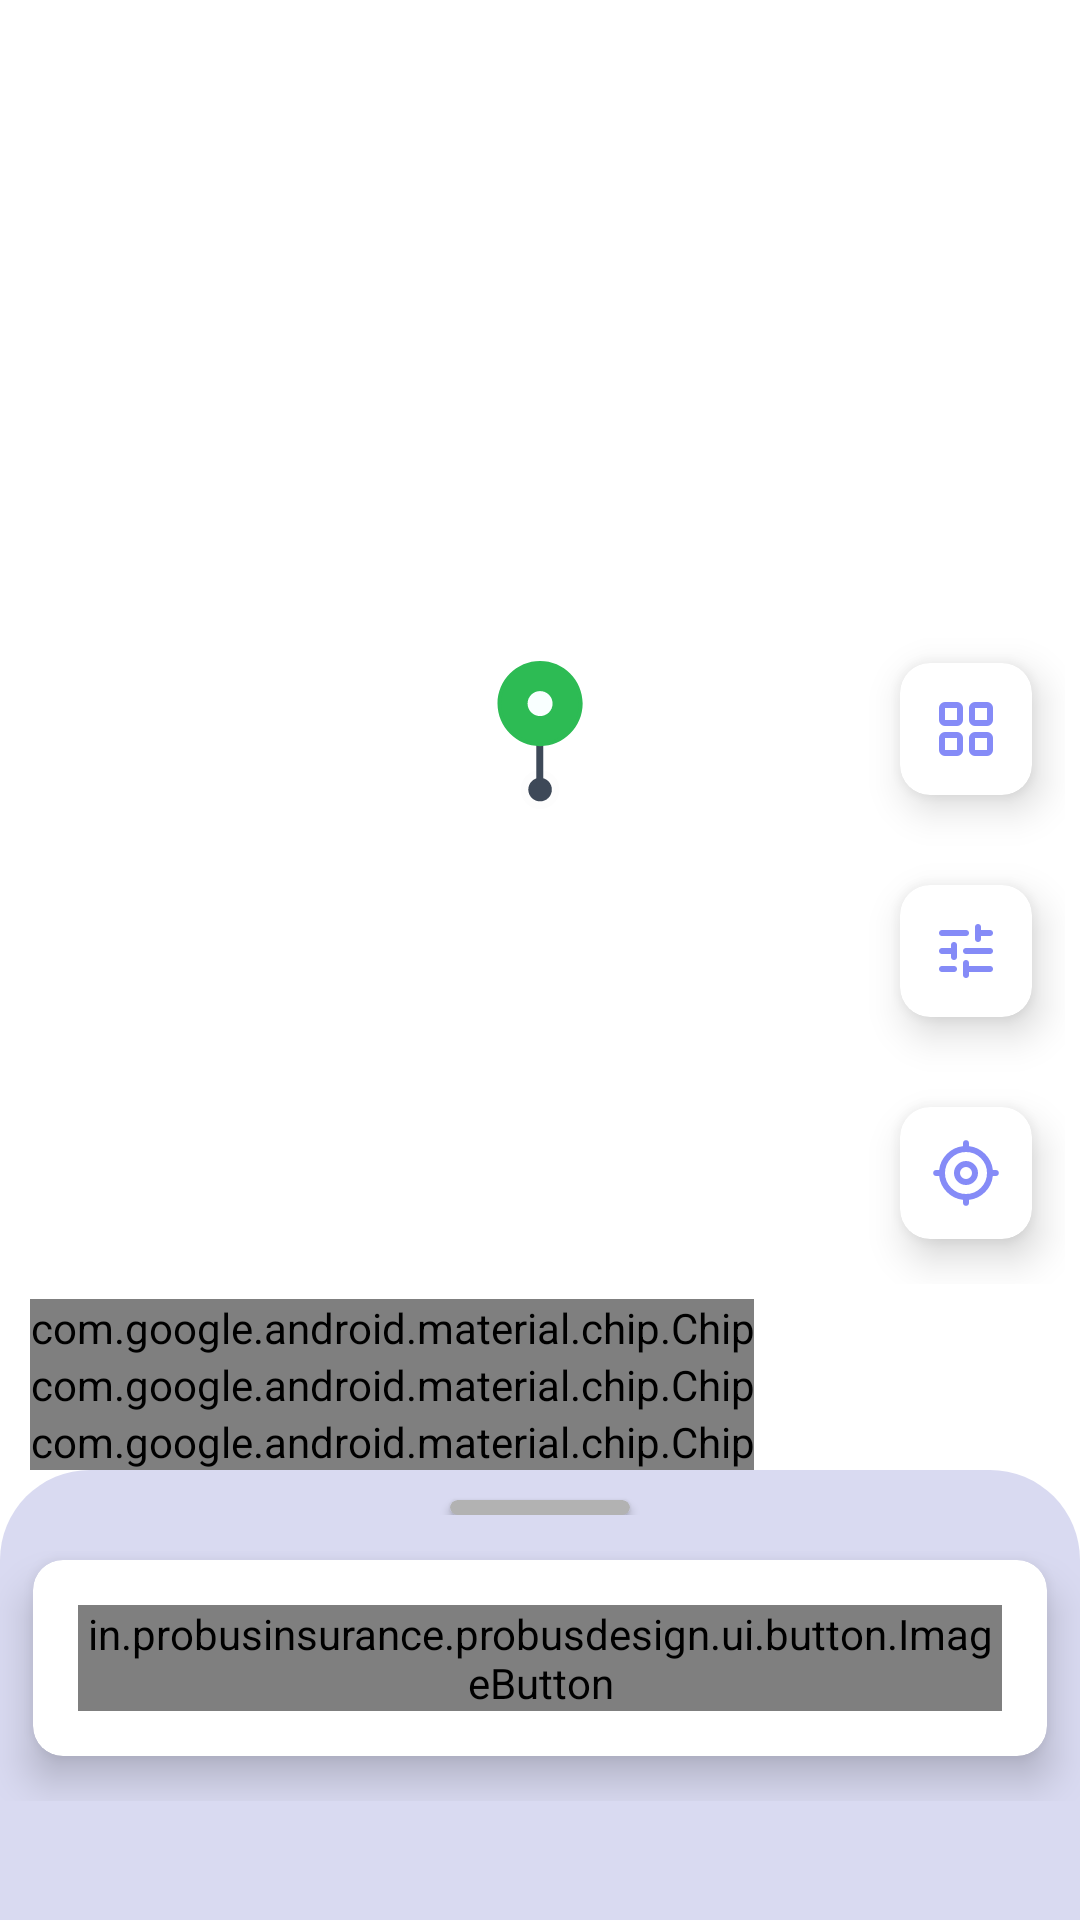

Write the Android layout XML for this screen, with the resource values it uses.
<!-- AndroidManifest.xml: application theme Theme.MapWork -->
<!-- res/layout/content_mainactivity.xml -->
<?xml version="1.0" encoding="utf-8"?>
<layout xmlns:android="http://schemas.android.com/apk/res/android"
    xmlns:app="http://schemas.android.com/apk/res-auto"
    xmlns:shimmer="http://schemas.android.com/tools"
    xmlns:tools="http://schemas.android.com/tools">

    <data>

    </data>

    <androidx.coordinatorlayout.widget.CoordinatorLayout
        android:layout_width="match_parent"
        android:layout_height="match_parent">


        <RelativeLayout
            android:layout_width="match_parent"
            android:layout_height="wrap_content"
            android:layout_above="@+id/bottom_sheet_behavior_id"
            android:layout_gravity="bottom"
            android:layout_marginBottom="@dimen/bottom_layout_height"
            android:gravity="bottom"
            android:orientation="vertical">


            <LinearLayout
                android:layout_width="match_parent"
                android:layout_height="wrap_content"
                android:layout_alignParentBottom="true"
                android:orientation="vertical">

                <LinearLayout
                    android:id="@+id/rl_location"
                    android:layout_width="match_parent"
                    android:layout_height="wrap_content"
                    android:layout_above="@+id/ll_chipview"
                    android:orientation="vertical"
                    android:padding="@dimen/margin_5dp">

                    <androidx.cardview.widget.CardView
                        android:id="@+id/home_modify_icon"
                        style="@style/CardViewStyle"
                        android:layout_width="wrap_content"
                        android:layout_height="wrap_content"
                        android:layout_alignParentLeft="true"
                        android:layout_gravity="right">

                        <ImageView
                            android:layout_width="wrap_content"
                            android:layout_height="wrap_content"
                            android:layout_margin="@dimen/margin_10dp"
                            app:srcCompat="@drawable/ic_option" />

                    </androidx.cardview.widget.CardView>

                    <androidx.cardview.widget.CardView
                        android:id="@+id/home_filter_icon"
                        style="@style/CardViewStyle"
                        android:layout_width="wrap_content"
                        android:layout_height="wrap_content"
                        android:layout_gravity="right">

                        <ImageView
                            android:layout_width="wrap_content"
                            android:layout_height="wrap_content"
                            android:layout_margin="@dimen/margin_10dp"
                            app:srcCompat="@drawable/ic_filter" />

                    </androidx.cardview.widget.CardView>

                    <RelativeLayout
                        android:layout_width="match_parent"
                        android:layout_height="wrap_content">

                        <androidx.cardview.widget.CardView
                            android:id="@+id/home_location_icon"
                            style="@style/CardViewStyle"
                            android:layout_width="wrap_content"
                            android:layout_height="wrap_content"
                            android:layout_alignParentRight="true">

                            <ImageView
                                android:layout_width="wrap_content"
                                android:layout_height="wrap_content"
                                android:layout_margin="@dimen/margin_10dp"
                                android:src="@drawable/ic_location" />

                        </androidx.cardview.widget.CardView>


                    </RelativeLayout>

                </LinearLayout>

                <LinearLayout
                    android:id="@+id/ll_chipview"
                    android:layout_width="match_parent"
                    android:layout_height="wrap_content"
                    android:layout_above="@+id/ll_item"
                    android:paddingLeft="@dimen/margin_10dp"
                    android:paddingRight="@dimen/margin_10dp">


                    <com.google.android.material.chip.ChipGroup
                        android:id="@+id/home_chipgroup_common"
                        android:layout_width="match_parent"
                        android:layout_height="wrap_content"
                        app:checkedChip="@id/home_chip_singleRoom"
                        app:singleSelection="true">

                        <com.google.android.material.chip.Chip
                            android:id="@+id/home_chip_singleRoom"
                            style="@style/Chip_Style"
                            android:layout_width="wrap_content"
                            android:layout_height="wrap_content"
                            android:text="Single Room" />

                        <com.google.android.material.chip.Chip
                            android:id="@+id/home_chip_Roomkitchen"
                            style="@style/Chip_Style"
                            android:layout_width="wrap_content"
                            android:layout_height="wrap_content"
                            android:text="Room+Kitchen" />

                        <com.google.android.material.chip.Chip
                            android:id="@+id/home_chip_Bachelors"
                            style="@style/Chip_Style"
                            android:layout_width="wrap_content"
                            android:layout_height="wrap_content"
                            android:text="Bachelors" />


                    </com.google.android.material.chip.ChipGroup>

                </LinearLayout>

                <RelativeLayout
                    android:layout_width="match_parent"
                    android:layout_height="wrap_content">


                    <androidx.recyclerview.widget.RecyclerView
                        android:id="@+id/home_roomRecyclearView"
                        android:layout_width="match_parent"
                        android:layout_height="wrap_content"
                        android:orientation="horizontal"
                        app:layoutManager="androidx.recyclerview.widget.LinearLayoutManager"
                        tools:itemCount="10"
                        tools:listitem="@layout/layout_roominfo_short" />


                </RelativeLayout>
            </LinearLayout>

            <ImageView
                android:id="@+id/home_locationPicker"
                android:layout_width="wrap_content"
                android:layout_height="wrap_content"
                android:layout_centerInParent="true"
                android:layout_gravity="center"
                app:srcCompat="@drawable/ic_pointer" />


        </RelativeLayout>

        <androidx.constraintlayout.motion.widget.MotionLayout
            android:id="@+id/bottom_sheet_behavior_id"
            android:layout_width="match_parent"
            android:layout_height="match_parent"
            android:background="@drawable/bottom_sheet_background"
            android:elevation="@dimen/margin_15dp"
            android:visibility="visible"
            app:behavior_hideable="false"
            app:behavior_peekHeight="@dimen/bottom_layout_height"
            app:layoutDescription="@xml/activity_main_scene"
            app:layout_behavior="com.google.android.material.bottomsheet.BottomSheetBehavior">

            <LinearLayout
                android:id="@+id/layout"
                android:layout_width="match_parent"
                android:layout_height="wrap_content"
                android:orientation="vertical">

                <include layout="@layout/bottom_sheet_indicator" />

                <androidx.cardview.widget.CardView
                    style="@style/CardViewStyle"
                    android:layout_width="match_parent"
                    android:layout_height="wrap_content"
                    android:layout_alignParentRight="true">

                    <RelativeLayout
                        android:id="@+id/home_search_layout"
                        android:layout_width="match_parent"
                        android:layout_height="wrap_content"
                        android:padding="@dimen/margin_10dp">

                        <in.probusinsurance.probusdesign.ui.textview.TextViewSmallHeading
                            android:id="@+id/home_txtsearchview"
                            android:layout_width="match_parent"
                            android:layout_height="wrap_content"
                            android:layout_alignParentLeft="true"
                            android:layout_centerVertical="true"
                            android:layout_marginStart="@dimen/margin_5dp"
                            android:layout_marginTop="@dimen/margin_5dp"
                            android:layout_marginEnd="@dimen/margin_5dp"
                            android:layout_marginBottom="@dimen/margin_5dp"
                            android:hint="@string/search_hint"
                            android:maxLines="1" />


                        <in.probusinsurance.probusdesign.ui.button.ImageButton
                            android:layout_width="wrap_content"
                            android:layout_height="wrap_content"
                            android:layout_alignParentRight="true"
                            android:layout_centerVertical="true"
                            android:layout_margin="@dimen/margin_5dp"
                            android:src="@drawable/ic_search" />

                    </RelativeLayout>
                </androidx.cardview.widget.CardView>

                <androidx.recyclerview.widget.RecyclerView
                    android:id="@+id/home_recentRecyclearView"
                    android:layout_width="match_parent"
                    android:layout_height="wrap_content"
                    android:orientation="horizontal"
                    app:layoutManager="androidx.recyclerview.widget.LinearLayoutManager"
                    tools:itemCount="10"
                    tools:listitem="@layout/layout_recent_search" />


            </LinearLayout>
        </androidx.constraintlayout.motion.widget.MotionLayout>

    </androidx.coordinatorlayout.widget.CoordinatorLayout>
</layout>
<!-- res/layout/layout_roominfo_short.xml (included above) -->
<?xml version="1.0" encoding="utf-8"?>
<layout xmlns:android="http://schemas.android.com/apk/res/android"
    xmlns:app="http://schemas.android.com/apk/res-auto">

    <data>

    </data>

    <RelativeLayout
        android:layout_width="match_parent"
        android:layout_height="match_parent">

        <androidx.cardview.widget.CardView
            style="@style/CardViewStyle"
            android:layout_width="match_parent"
            android:layout_height="wrap_content">

            <LinearLayout
                android:layout_width="match_parent"
                android:layout_height="wrap_content"
                android:orientation="horizontal">

                <ImageView
                    android:id="@+id/room_image"
                    android:layout_width="0dp"
                    android:layout_height="match_parent"
                    android:layout_weight="1"
                    android:scaleType="centerCrop"
                    app:srcCompat="@drawable/ic_room" />

                <LinearLayout
                    android:layout_width="0dp"
                    android:layout_height="wrap_content"
                    android:layout_weight="2"
                    android:orientation="vertical"
                    android:padding="@dimen/margin_10dp">

                    <LinearLayout
                        android:layout_width="match_parent"
                        android:layout_height="wrap_content"
                        android:orientation="vertical">

                        <RelativeLayout
                            android:layout_width="match_parent"
                            android:layout_height="wrap_content">

                            <LinearLayout
                                android:layout_width="match_parent"
                                android:layout_height="wrap_content"
                                android:layout_toLeftOf="@id/room_icon_action"
                                android:orientation="vertical">

                                <in.probusinsurance.probusdesign.ui.textview.TextViewMediumHeading
                                    android:id="@+id/room_txttitle"
                                    android:layout_width="match_parent"
                                    android:layout_height="wrap_content"
                                    android:layout_alignParentLeft="true"
                                    android:layout_centerVertical="true"
                                    android:inputType="textCapWords"
                                    android:lines="1"
                                    android:maxLines="1"
                                    android:text="Rajput Rooms" />

                                <in.probusinsurance.probusdesign.ui.textview.TextViewSubHeadingSmall
                                    android:id="@+id/room_txtlocation"
                                    android:layout_width="match_parent"
                                    android:layout_height="wrap_content"
                                    android:layout_alignParentLeft="true"
                                    android:layout_centerVertical="true"
                                    android:lines="2"
                                    android:maxLines="2"
                                    android:text="Pno 203 Rajput colony jhalana gram , 302020" />


                                <in.probusinsurance.probusdesign.ui.textview.TextViewMediumHeading
                                    android:id="@+id/room_txtprice"
                                    android:layout_width="match_parent"
                                    android:layout_height="wrap_content"
                                    android:layout_alignParentLeft="true"
                                    android:layout_centerVertical="true"
                                    android:layout_toLeftOf="@id/room_favoriteicon"
                                    android:lines="1"
                                    android:maxLines="1"
                                    android:text="₹ 2500/- "
                                    app:customColor="@color/colorPrimary"
                                    app:customColorEnable="true" />

                            </LinearLayout>


                            <LinearLayout
                                android:id="@+id/room_icon_action"
                                android:layout_width="wrap_content"
                                android:layout_height="wrap_content"
                                android:layout_alignParentRight="true"
                                android:orientation="vertical">

                                <in.probusinsurance.probusdesign.ui.button.ImageButton
                                    android:id="@+id/room_favoriteicon"
                                    android:layout_width="wrap_content"
                                    android:layout_height="wrap_content"
                                    android:padding="@dimen/margin_5dp"
                                    app:srcCompat="@drawable/ic_favorite" />

                                <in.probusinsurance.probusdesign.ui.button.ImageButton
                                    android:id="@+id/room_directionicon"
                                    android:layout_width="wrap_content"
                                    android:layout_height="wrap_content"
                                    android:layout_alignParentRight="true"
                                    android:padding="@dimen/margin_5dp"
                                    app:srcCompat="@drawable/ic_direction" />

                            </LinearLayout>


                        </RelativeLayout>


                    </LinearLayout>

                </LinearLayout>

            </LinearLayout>

        </androidx.cardview.widget.CardView>

    </RelativeLayout>
</layout>
<!-- res/layout/bottom_sheet_indicator.xml (included above) -->
<?xml version="1.0" encoding="utf-8"?>
<RelativeLayout xmlns:android="http://schemas.android.com/apk/res/android"
    android:layout_width="match_parent"
    android:layout_height="wrap_content">

    <androidx.cardview.widget.CardView
        android:layout_centerHorizontal="true"
        style="@style/StyleCardIndicator"
        android:layout_width="@dimen/bottomsheet_indicator_width"
        android:layout_height="@dimen/bottomsheet_indicator_height"
        android:layout_gravity="center"
        android:layout_marginTop="@dimen/margin_10dp" />

</RelativeLayout>
<!-- res/layout/layout_recent_search.xml (included above) -->
<?xml version="1.0" encoding="utf-8"?>
<LinearLayout xmlns:android="http://schemas.android.com/apk/res/android"
    xmlns:app="http://schemas.android.com/apk/res-auto"
    android:layout_width="match_parent"
    android:layout_height="wrap_content"
    android:orientation="horizontal"
    android:paddingLeft="@dimen/margin_15dp"
    android:paddingTop="@dimen/margin_10dp"
    android:paddingRight="@dimen/margin_15dp">


    <ImageView
        android:id="@+id/recent_search_img"
        android:layout_width="wrap_content"
        android:layout_height="wrap_content"
        android:layout_gravity="center"
        android:gravity="center_vertical"
        app:srcCompat="@drawable/ic_recent_search" />

    <LinearLayout
        android:id="@+id/recent_search_layout"
        android:layout_width="0dp"
        android:layout_height="wrap_content"
        android:layout_weight="1"
        android:orientation="vertical"
        android:padding="@dimen/margin_5dp">


        <in.probusinsurance.probusdesign.ui.textview.TextViewMediumHeading
            android:id="@+id/recent_search_title"
            android:layout_width="wrap_content"
            android:layout_height="wrap_content"
            android:gravity="center_vertical"
            android:text="Search Near by me" />

        <in.probusinsurance.probusdesign.ui.textview.TextViewReviewHeading
            android:id="@+id/recent_search_location"
            android:layout_width="wrap_content"
            android:layout_height="wrap_content"
            android:gravity="center_vertical"
            android:text="203 raja park , jaipur 302014" />


    </LinearLayout>

    <in.probusinsurance.probusdesign.ui.textview.TextViewMediumHeading
        android:id="@+id/recent_search_distance"
        android:layout_width="wrap_content"
        android:layout_height="wrap_content"

        android:layout_gravity="center"
        android:gravity="center_vertical"
        android:text="1.4 km" />

</LinearLayout>
<!-- resources referenced by this layout -->
<resources>
  <color name="colorPrimary">#858BF7</color>
  <dimen name="bottom_layout_height">150dp</dimen>
  <dimen name="bottomsheet_indicator_height">5dp</dimen>
  <dimen name="bottomsheet_indicator_width">60dp</dimen>
  <dimen name="margin_10dp">10dp</dimen>
  <dimen name="margin_5dp">5dp</dimen>
  <!-- drawable bottom_sheet_background (drawable) -->
  <?xml version="1.0" encoding="utf-8"?>
  <shape xmlns:android="http://schemas.android.com/apk/res/android">
      <solid android:color="@color/colorPrimaryVariant" />
      <corners
          android:topLeftRadius="@dimen/bottomsheet_corner"
          android:topRightRadius="@dimen/bottomsheet_corner" />
  </shape>
  <!-- drawable ic_search (drawable) -->
  <vector xmlns:android="http://schemas.android.com/apk/res/android"
      android:width="24dp"
      android:height="24dp"
      android:tint="@color/icon_color"
      android:viewportWidth="24"
      android:viewportHeight="24">
      <path
          android:fillColor="@android:color/white"
          android:pathData="M15.5,14h-0.79l-0.28,-0.27c1.2,-1.4 1.82,-3.31 1.48,-5.34 -0.47,-2.78 -2.79,-5 -5.59,-5.34 -4.23,-0.52 -7.79,3.04 -7.27,7.27 0.34,2.8 2.56,5.12 5.34,5.59 2.03,0.34 3.94,-0.28 5.34,-1.48l0.27,0.28v0.79l4.25,4.25c0.41,0.41 1.08,0.41 1.49,0 0.41,-0.41 0.41,-1.08 0,-1.49L15.5,14zM9.5,14C7.01,14 5,11.99 5,9.5S7.01,5 9.5,5 14,7.01 14,9.5 11.99,14 9.5,14z" />
  </vector>
  <string name="search_hint">Search room </string>
  <style name="CardViewStyle">
          <item name="cardBackgroundColor">@color/colorTheme</item>
          <item name="cardCornerRadius">@dimen/card_radious</item>
          <item name="cardElevation">@dimen/card_elevation</item>
          <item name="cardUseCompatPadding">true</item>
      </style>
  <style name="Chip_Style" parent="Widget.MaterialComponents.Chip.Choice">
          <item name="chipCornerRadius">@dimen/margin_20dp</item>
          <item name="chipStrokeWidth">@dimen/border_1dp</item>
          <item name="chipStrokeColor">@color/colorPrimary</item>
          <item name="android:textColor">@color/chip_text_color</item>
          <item name="fontFamily">@font/montserrat_medium</item>
          <item name="chipBackgroundColor">@color/chip_background_color</item>
          <item name="android:textSize">@dimen/chip_text_size</item>
      </style>
  <style name="StyleCardIndicator">
          <item name="cardBackgroundColor">@color/color_sheet_indicator</item>
          <item name="cardCornerRadius">@dimen/card_radious</item>
      </style>
  <style name="Theme.MapWork" parent="Theme.MaterialComponents.DayNight.NoActionBar">
          
          <item name="colorPrimary">@color/colorPrimary</item>
          <item name="colorPrimaryVariant">@color/colorPrimaryVariant</item>
          <item name="colorOnPrimary">@android:color/transparent</item>
          <item name="colorSecondary">@color/colorSecondary</item>
          <item name="android:windowLightStatusBar" tools:targetApi="m">false</item>
          <item name="fontFamily">@font/montserrat_regular</item>
      </style>
  <color name="colorPrimaryVariant">#D9DAF1</color>
  <dimen name="bottomsheet_corner">30dp</dimen>
  <color name="icon_color">@color/colorPrimary</color>
  <color name="colorTheme">#FFFFFF</color>
  <dimen name="card_radious">10dp</dimen>
  <dimen name="card_elevation">8dp</dimen>
  <color name="color_sheet_indicator">#B2B2B2</color>
  <color name="colorSecondary">#4F4F4F</color>
</resources>
